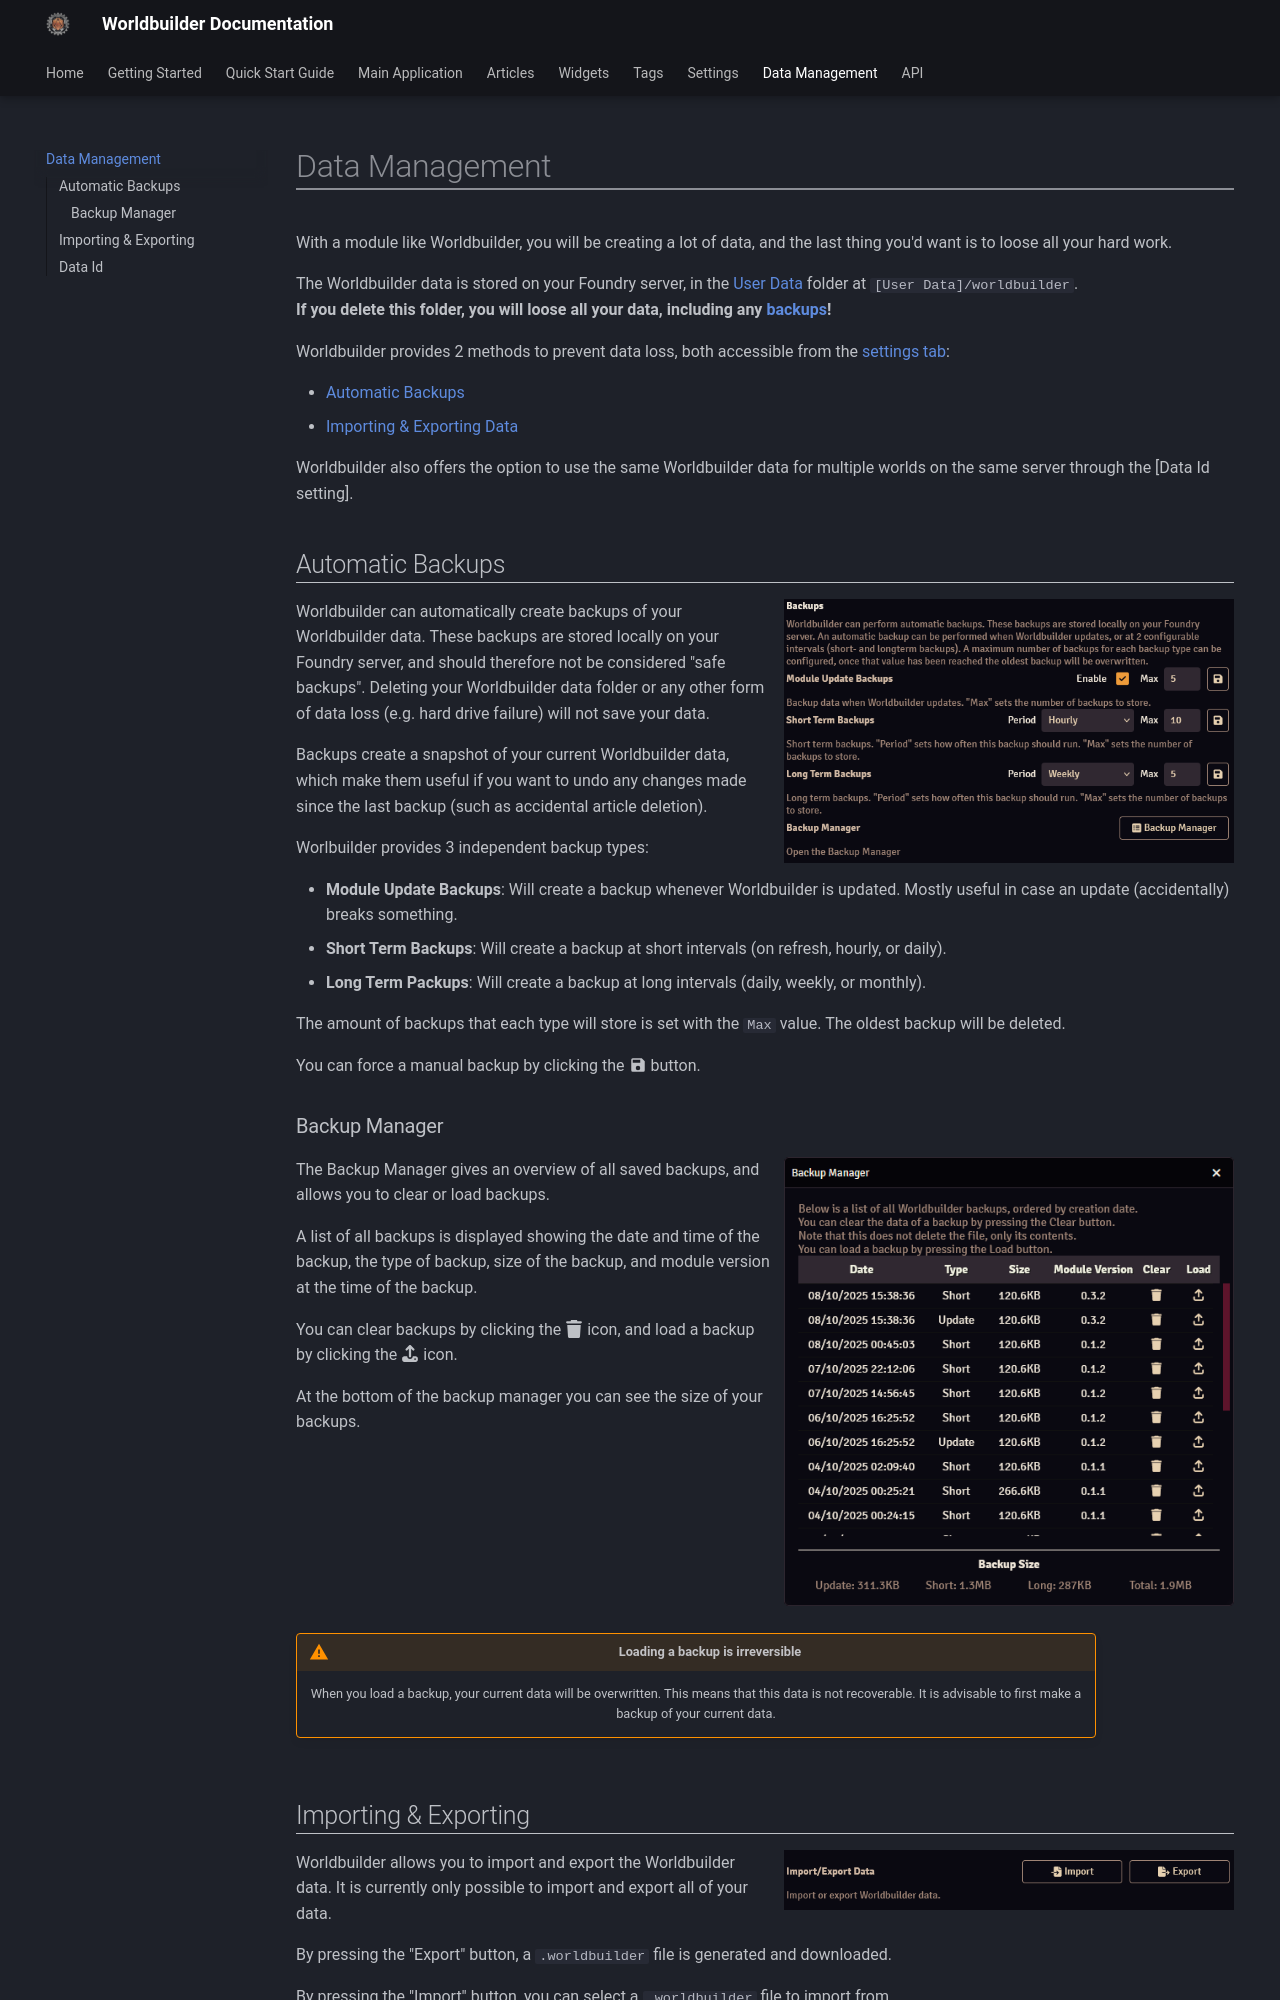

repository: MaterialFoundry/Worldbuilder · page: dataManagement/index.html · generator: mkdocs

With a module like Worldbuilder, you will be creating a lot of data, and the last thing you'd want is to loose all your hard work.

The Worldbuilder data is stored on your Foundry server, in the [User Data](https://foundryvtt.com/article/user-data/) folder at `[User Data]/worldbuilder`.<br>
<b>If you delete this folder, you will loose all your data, including any [backups](#automatic-backups)!</b>

Worldbuilder provides 2 methods to prevent data loss, both accessible from the [settings tab](./settings.md):

* [Automatic Backups](#automatic-backups)
* [Importing & Exporting Data](#importing-exporting)

Worldbuilder also offers the option to use the same Worldbuilder data for multiple worlds on the same server through the [Data Id setting].

## Automatic Backups
<div class="imgContainer"><img src="../img/settings/backups.png"></div>
Worldbuilder can automatically create backups of your Worldbuilder data. These backups are stored locally on your Foundry server, and should therefore not be considered "safe backups". Deleting your Worldbuilder data folder or any other form of data loss (e.g. hard drive failure) will not save your data.

Backups create a snapshot of your current Worldbuilder data, which make them useful if you want to undo any changes made since the last backup (such as accidental article deletion).

Worlbuilder provides 3 independent backup types:

* <b>Module Update Backups</b>: Will create a backup whenever Worldbuilder is updated. Mostly useful in case an update (accidentally) breaks something.
* <b>Short Term Backups</b>: Will create a backup at short intervals (on refresh, hourly, or daily).
* <b>Long Term Packups</b>: Will create a backup at long intervals (daily, weekly, or monthly).

The amount of backups that each type will store is set with the `Max` value. The oldest backup will be deleted.

You can force a manual backup by clicking the :material-content-save: button.

### Backup Manager
<div class="imgContainer"><img src="../img/settings/backupManager.png"></div>
The Backup Manager gives an overview of all saved backups, and allows you to clear or load backups.

A list of all backups is displayed showing the date and time of the backup, the type of backup, size of the backup, and module version at the time of the backup.

You can clear backups by clicking the :fontawesome-solid-trash: icon, and load a backup by clicking the :fontawesome-solid-upload: icon.

At the bottom of the backup manager you can see the size of your backups.

!!! warning "Loading a backup is irreversible"
    When you load a backup, your current data will be overwritten. This means that this data is not recoverable. It is advisable to first make a backup of your current data.

<div class="clear"></div>
